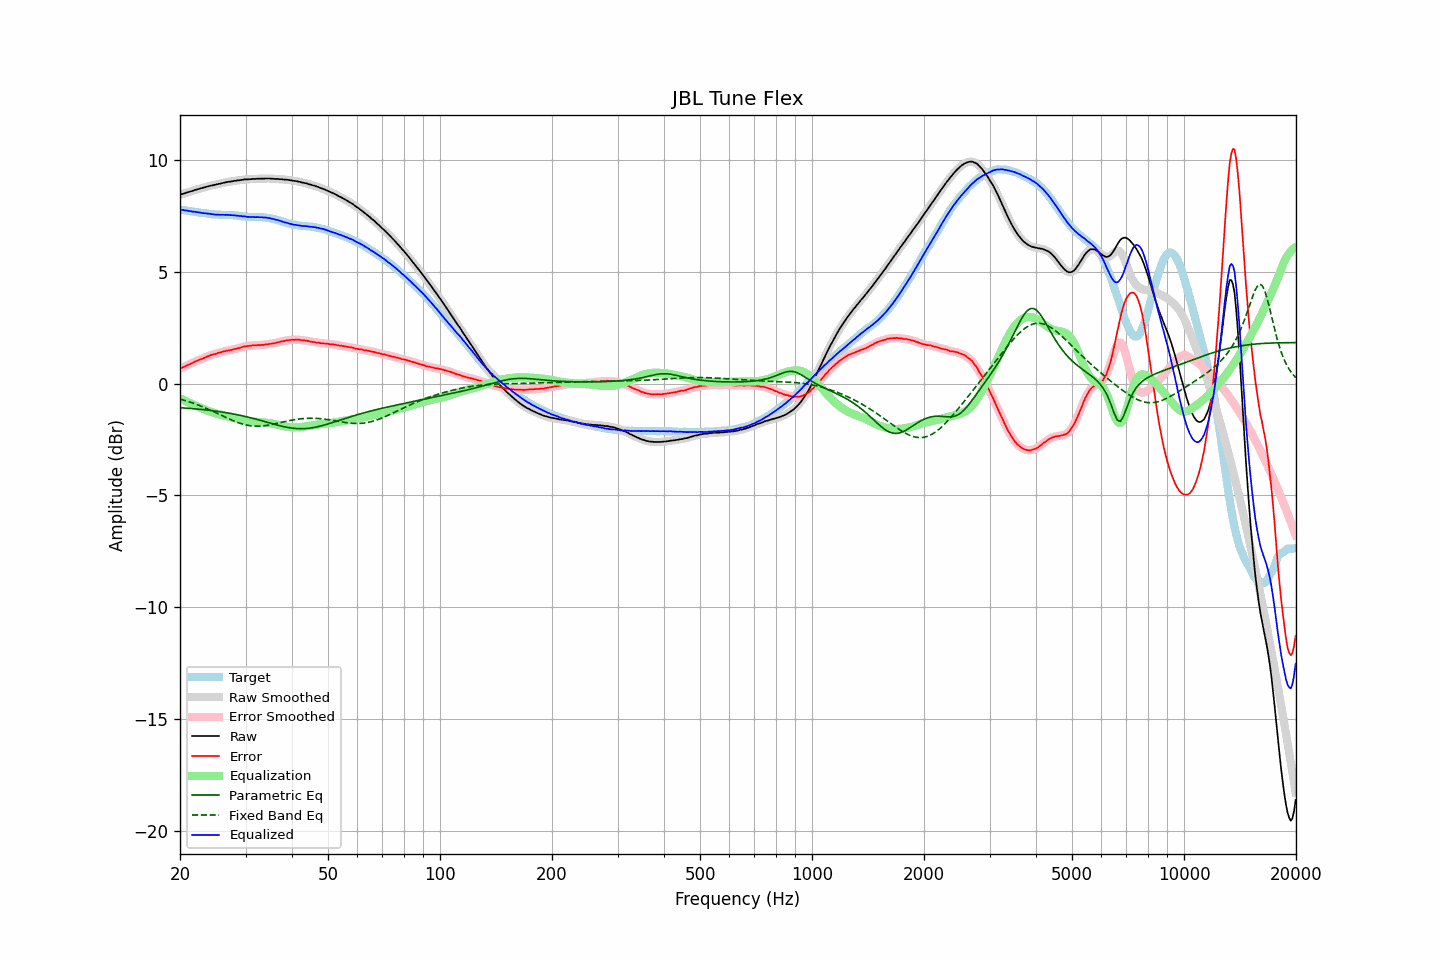

Data behind this chart, as committed beside it:
frequency, raw, error, smoothed, error_smoothed, equalization, parametric_eq, fixed_band_eq, equalized_raw, equalized_smoothed, target
20.00, 8.44, 0.66, 8.44, 0.66, -0.66, -1.08, -0.69, 7.78, 7.78, 7.78
20.20, 8.47, 0.70, 8.46, 0.70, -0.70, -1.08, -0.71, 7.77, 7.77, 7.77
20.40, 8.49, 0.73, 8.49, 0.73, -0.73, -1.09, -0.73, 7.76, 7.76, 7.76
20.61, 8.51, 0.76, 8.51, 0.77, -0.77, -1.09, -0.75, 7.74, 7.75, 7.75
20.81, 8.54, 0.80, 8.53, 0.80, -0.80, -1.10, -0.78, 7.74, 7.74, 7.74
21.02, 8.56, 0.83, 8.56, 0.83, -0.83, -1.11, -0.80, 7.72, 7.72, 7.72
21.23, 8.58, 0.86, 8.58, 0.86, -0.87, -1.11, -0.82, 7.71, 7.71, 7.71
21.44, 8.60, 0.90, 8.60, 0.90, -0.90, -1.12, -0.85, 7.70, 7.70, 7.70
21.66, 8.62, 0.93, 8.62, 0.93, -0.93, -1.12, -0.87, 7.69, 7.69, 7.69
21.87, 8.65, 0.97, 8.65, 0.96, -0.96, -1.13, -0.90, 7.68, 7.68, 7.68
22.09, 8.67, 1.00, 8.67, 1.00, -1.00, -1.14, -0.92, 7.67, 7.67, 7.67
22.31, 8.69, 1.03, 8.69, 1.03, -1.03, -1.14, -0.95, 7.66, 7.66, 7.66
22.54, 8.71, 1.06, 8.71, 1.06, -1.06, -1.15, -0.98, 7.65, 7.65, 7.65
22.76, 8.73, 1.09, 8.73, 1.09, -1.09, -1.16, -1.01, 7.64, 7.64, 7.64
22.99, 8.75, 1.11, 8.75, 1.12, -1.12, -1.16, -1.04, 7.63, 7.63, 7.63
23.22, 8.77, 1.14, 8.77, 1.15, -1.15, -1.17, -1.07, 7.62, 7.62, 7.62
23.45, 8.79, 1.18, 8.79, 1.17, -1.18, -1.18, -1.10, 7.61, 7.61, 7.61
23.69, 8.81, 1.21, 8.81, 1.21, -1.21, -1.19, -1.13, 7.60, 7.60, 7.60
23.92, 8.83, 1.24, 8.83, 1.24, -1.24, -1.19, -1.16, 7.59, 7.59, 7.59
24.16, 8.85, 1.27, 8.85, 1.27, -1.26, -1.20, -1.19, 7.59, 7.58, 7.58
24.40, 8.86, 1.29, 8.86, 1.29, -1.29, -1.21, -1.23, 7.57, 7.57, 7.57
24.65, 8.88, 1.31, 8.88, 1.31, -1.31, -1.22, -1.26, 7.57, 7.56, 7.57
24.89, 8.89, 1.33, 8.89, 1.33, -1.33, -1.23, -1.29, 7.56, 7.56, 7.56
25.14, 8.91, 1.35, 8.91, 1.35, -1.35, -1.24, -1.33, 7.55, 7.55, 7.56
25.39, 8.93, 1.38, 8.92, 1.37, -1.37, -1.25, -1.36, 7.55, 7.55, 7.55
25.65, 8.94, 1.39, 8.94, 1.39, -1.39, -1.26, -1.40, 7.55, 7.55, 7.55
25.91, 8.96, 1.41, 8.96, 1.41, -1.41, -1.27, -1.43, 7.55, 7.55, 7.55
26.16, 8.98, 1.43, 8.97, 1.43, -1.43, -1.28, -1.46, 7.55, 7.55, 7.54
26.43, 8.99, 1.45, 8.99, 1.45, -1.45, -1.29, -1.50, 7.54, 7.55, 7.54
26.69, 9.01, 1.47, 9.01, 1.47, -1.46, -1.31, -1.53, 7.55, 7.54, 7.54
26.96, 9.02, 1.48, 9.02, 1.48, -1.48, -1.32, -1.57, 7.54, 7.54, 7.54
27.23, 9.03, 1.49, 9.03, 1.49, -1.49, -1.33, -1.60, 7.53, 7.53, 7.54
27.50, 9.04, 1.50, 9.04, 1.51, -1.51, -1.34, -1.63, 7.53, 7.53, 7.53
27.77, 9.05, 1.52, 9.05, 1.52, -1.53, -1.36, -1.66, 7.52, 7.53, 7.53
28.05, 9.07, 1.55, 9.06, 1.54, -1.54, -1.37, -1.69, 7.53, 7.52, 7.52
28.33, 9.07, 1.55, 9.07, 1.56, -1.56, -1.38, -1.72, 7.51, 7.51, 7.52
28.62, 9.09, 1.58, 9.08, 1.58, -1.58, -1.40, -1.74, 7.51, 7.51, 7.50
28.90, 9.09, 1.59, 9.09, 1.60, -1.60, -1.41, -1.77, 7.49, 7.49, 7.50
29.19, 9.11, 1.62, 9.10, 1.62, -1.62, -1.43, -1.79, 7.49, 7.49, 7.49
29.48, 9.11, 1.63, 9.11, 1.64, -1.63, -1.44, -1.81, 7.47, 7.48, 7.47
29.78, 9.13, 1.66, 9.12, 1.65, -1.65, -1.46, -1.83, 7.48, 7.47, 7.47
30.08, 9.13, 1.67, 9.13, 1.67, -1.66, -1.48, -1.85, 7.46, 7.46, 7.46
30.38, 9.13, 1.67, 9.13, 1.68, -1.68, -1.49, -1.87, 7.45, 7.46, 7.45
30.68, 9.14, 1.69, 9.14, 1.69, -1.69, -1.51, -1.88, 7.45, 7.45, 7.45
30.99, 9.14, 1.69, 9.14, 1.69, -1.69, -1.53, -1.89, 7.44, 7.45, 7.45
31.30, 9.15, 1.70, 9.14, 1.70, -1.70, -1.55, -1.90, 7.45, 7.44, 7.44
31.61, 9.15, 1.71, 9.15, 1.71, -1.70, -1.57, -1.90, 7.44, 7.44, 7.44
31.93, 9.15, 1.70, 9.15, 1.71, -1.71, -1.59, -1.91, 7.44, 7.44, 7.45
32.24, 9.16, 1.72, 9.15, 1.71, -1.71, -1.60, -1.91, 7.45, 7.44, 7.44
32.57, 9.16, 1.72, 9.16, 1.72, -1.72, -1.62, -1.91, 7.44, 7.44, 7.44
32.89, 9.16, 1.72, 9.16, 1.72, -1.72, -1.64, -1.90, 7.44, 7.44, 7.44
33.22, 9.17, 1.73, 9.16, 1.73, -1.73, -1.66, -1.90, 7.44, 7.43, 7.44
33.55, 9.16, 1.73, 9.16, 1.73, -1.74, -1.68, -1.89, 7.42, 7.43, 7.43
33.89, 9.17, 1.75, 9.17, 1.74, -1.74, -1.71, -1.88, 7.42, 7.42, 7.42
34.23, 9.17, 1.76, 9.17, 1.75, -1.75, -1.73, -1.87, 7.42, 7.42, 7.41
34.57, 9.17, 1.76, 9.17, 1.77, -1.76, -1.75, -1.86, 7.41, 7.41, 7.41
34.92, 9.17, 1.78, 9.17, 1.77, -1.77, -1.77, -1.85, 7.40, 7.39, 7.39
35.27, 9.16, 1.78, 9.16, 1.78, -1.78, -1.79, -1.83, 7.37, 7.38, 7.38
35.62, 9.16, 1.80, 9.16, 1.79, -1.80, -1.81, -1.82, 7.36, 7.36, 7.36
35.97, 9.15, 1.81, 9.15, 1.81, -1.81, -1.83, -1.80, 7.34, 7.34, 7.34
... 635 more rows
